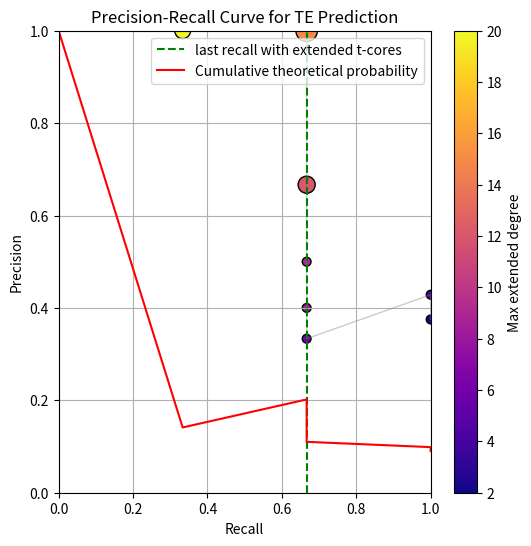

Reproduce this figure in Python.
from matplotlib.colors import Normalize, LogNorm
import matplotlib.pyplot as plt
import numpy as np
import sys
import matplotlib.collections as mcoll


def colorline(
        x, y, z=None, cmap=plt.get_cmap('copper'), norm=plt.Normalize(0.0, 1.0),
        linewidth=3, alpha=1.0):
    """
    http://nbviewer.ipython.org/github/dpsanders/matplotlib-examples/blob/master/colorline.ipynb
    http://matplotlib.org/examples/pylab_examples/multicolored_line.html
    Plot a colored line with coordinates x and y
    Optionally specify colors in the array z
    Optionally specify a colormap, a norm function and a line width
    """

    # Default colors equally spaced on [0,1]:
    if z is None:
        z = np.linspace(0.0, 1.0, len(x))

    # Special case if a single number:
    if not hasattr(z, "__iter__"):  # to check for numerical input -- this is a hack
        z = np.array([z])

    z = np.asarray(z)

    segments = make_segments(x, y)
    lc = mcoll.LineCollection(segments, array=z, cmap=cmap, norm=norm,
                              linewidth=linewidth, alpha=alpha)

    ax = plt.gca()
    ax.add_collection(lc)

    return lc


def make_segments(x, y):
    """
    Create list of line segments from x and y coordinates, in the correct format
    for LineCollection: an array of the form numlines x (points per line) x 2 (x
    and y) array
    """

    points = np.array([x, y]).T.reshape(-1, 1, 2)
    segments = np.concatenate([points[:-1], points[1:]], axis=1)
    return segments


def size_to_proba(size, rate):
    # From a size number of pick elements (of probability rate) compute the probability to pick at least one of them
    return 1 - (1 - rate) ** size


def _parse_te_field(field):
    """Return a set of TE names from a core label; empty set = false positive."""
    if field is None:
        return set()
    if isinstance(field, (list, tuple, set)):
        return {str(x).strip() for x in field if str(x).strip() and str(x).strip() != "*"}
    s = str(field).strip()
    if s == "" or s == "*":
        return set()
    # allow "TE1; TE2" or "TE1;TE2"
    parts = [p.strip() for p in s.replace(";", "; ").split("; ")]
    return {p for p in parts if p and p != "*"}


def cumulative_pr_from_core_list(core_te_labels, true_te_set, unitig_te_labels=None):
    """
    Walk cores (then optional unitigs) in order and build cumulative precision / recall.

    Parameters
    ----------
    core_te_labels : list
        Ordered list, one entry per core. Examples:
          ["TE1", "", "TE2"]
          ["TE1; TE2", "", "TE3"]
    true_te_set : set of str
        Expressed TE consensus names (ground truth for recall).
    unitig_te_labels : list, optional
        Extra points after cores (e.g. unitigs with extended degree < t),
        same label format as cores.

    Returns
    -------
    precision_list, recall_list, TP_list, FP_list, TP_te_list, FN_list, n_cores
        n_cores is the number of core points (before unitig extension).
    """
    true_te_set = set(true_te_set)
    TP = 0
    TP_te = 0
    FP = 0
    FN = len(true_te_set)
    TE_seen = set()

    TP_list, FP_list, TP_te_list, FN_list = [], [], [], []
    precision_list, recall_list = [], []

    labels = list(core_te_labels)
    n_cores = len(labels)
    if unitig_te_labels is not None:
        labels = labels + list(unitig_te_labels)

    for field in labels:
        TE_set = _parse_te_field(field)
        if len(TE_set) > 0:
            TP += 1
        else:
            FP += 1

        for TE in TE_set:
            if TE in TE_seen:
                continue
            if TE in true_te_set:
                FN -= 1
                TP_te += 1
            TE_seen.add(TE)

        TP_list.append(TP)
        FP_list.append(FP)
        TP_te_list.append(TP_te)
        FN_list.append(FN)
        precision = TP / (TP + FP) if (TP + FP) > 0 else 1.0
        recall = TP_te / (TP_te + FN) if (TP_te + FN) > 0 else 0.0
        precision_list.append(precision)
        recall_list.append(recall)

    return precision_list, recall_list, TP_list, FP_list, TP_te_list, FN_list, n_cores


def plot_pr_from_core_list(
        core_te_labels,
        true_te_set,
        output_png="pr_from_core_list.png",
        ranks=None,
        title="Precision-Recall Curve for TE Prediction",
        rate=None,
        core_sizes=None,
        unitig_te_labels=None,
        unitig_ranks=None,
):
    """
    Plot a precision-recall curve from an ordered core?TE label list,
    optionally extended with unitigs (size 1 on the plot).

    ranks : optional list of scores to colour core points (e.g. max extended degree).
    unitig_te_labels / unitig_ranks : optional extension after cores (Ch.4-style U^{<t}).
    rate / core_sizes : optional null-model overlay (same spirit as seq_cons_roc_curve.py).
    """
    n_cores = len(core_te_labels)
    n_unitigs = len(unitig_te_labels) if unitig_te_labels is not None else 0

    if ranks is not None and len(ranks) != n_cores:
        raise ValueError(
            f"ranks length ({len(ranks)}) must match core_te_labels ({n_cores})"
        )
    if core_sizes is not None and len(core_sizes) != n_cores:
        raise ValueError(
            f"core_sizes length ({len(core_sizes)}) must match core_te_labels ({n_cores})"
        )
    if unitig_te_labels is not None:
        if unitig_ranks is None:
            raise ValueError("unitig_ranks is required when unitig_te_labels is set")
        if len(unitig_ranks) != n_unitigs:
            raise ValueError(
                f"unitig_ranks length ({len(unitig_ranks)}) must match "
                f"unitig_te_labels ({n_unitigs})"
            )

    precision_list, recall_list, TP_list, FP_list, TP_te_list, FN_list, n_cores = (
        cumulative_pr_from_core_list(
            core_te_labels, true_te_set, unitig_te_labels=unitig_te_labels
        )
    )

    n = n_cores + n_unitigs
    if ranks is None:
        ranks = list(range(n_cores, 0, -1))
    ranks_all = list(ranks)
    if unitig_ranks is not None:
        ranks_all = ranks_all + list(unitig_ranks)
    c = np.array(ranks_all, dtype=float)

    if core_sizes is None:
        size_cores = np.full(n_cores, 80.0)
    else:
        size_cores = np.array(core_sizes, dtype=float)
        if n_cores > 0 and size_cores.max() > size_cores.min():
            size_cores = (size_cores - size_cores.min()) / (size_cores.max() - size_cores.min()) * 200 + 40
        else:
            size_cores = np.full(n_cores, 80.0)
    # Unitigs: fixed marker size 1 (then scaled like a tiny point for visibility)
    size_unitigs = np.full(n_unitigs, 1.0)
    if n_unitigs > 0:
        # map size value 1 onto the same visual scale as cores (min bubble ~40)
        if core_sizes is not None and n_cores > 0:
            raw = np.concatenate([np.array(core_sizes, dtype=float), size_unitigs])
            if raw.max() > raw.min():
                size = (raw - raw.min()) / (raw.max() - raw.min()) * 200 + 40
            else:
                size = np.concatenate([size_cores, np.full(n_unitigs, 40.0)])
        else:
            size = np.concatenate([size_cores, np.full(n_unitigs, 40.0)])
    else:
        size = size_cores

    last_r_cores = recall_list[n_cores - 1] if n_cores > 0 else 0.0
    last_r = recall_list[-1] if recall_list else 0.0
    print(
        f"Recall after cores: {last_r_cores:.4f} | final recall: {last_r:.4f} | "
        f"true TEs: {len(true_te_set)} | "
        f"TP: {TP_list[-1] if TP_list else 0} | FP: {FP_list[-1] if FP_list else 0} | "
        f"TP_TE: {TP_te_list[-1] if TP_te_list else 0}"
    )

    norm = (
        LogNorm(vmin=c.min(), vmax=c.max())
        if (c > 0).all() and (c.max() / max(c.min(), 1e-12) > 10)
        else Normalize(vmin=c.min(), vmax=c.max())
    )
    fig, ax = plt.subplots(figsize=(6, 6))
    ax.set_xlim(0.0, 1.0)
    ax.set_ylim(0.0, 1.0)
    sc = ax.scatter(
        recall_list, precision_list, c=c, cmap="plasma", norm=norm, s=size, edgecolors="k"
    )
    ax.plot(recall_list, precision_list, color="grey", alpha=0.4, linewidth=1)
    ax.axvline(
        x=last_r_cores,
        color="green",
        linestyle="--",
        label="last recall with extended t-cores",
    )

    sizes_for_null = None
    if rate is not None:
        if core_sizes is not None:
            sizes_for_null = list(core_sizes) + [1] * n_unitigs
        else:
            sizes_for_null = [1] * n
        proba_comp = [size_to_proba(s, rate) for s in sizes_for_null]
        # Empty set: 100% precision, 0% recall
        recall_null = [0.0]
        precision_proba_cumul = [1.0]
        cumul = 0.0
        tot = 0
        for p in proba_comp:
            cumul += p
            tot += 1
            precision_proba_cumul.append(cumul / tot)
            recall_null.append(recall_list[tot - 1])
        ax.plot(
            recall_null,
            precision_proba_cumul,
            color="red",
            label="Cumulative theoretical probability",
        )

    ax.set_xlabel("Recall")
    ax.set_ylabel("Precision")
    ax.set_title(title)
    ax.grid(True)
    ax.legend(loc="upper right")
    cbar = plt.colorbar(sc, ax=ax)
    cbar.set_label("Max extended degree")
    plt.savefig(output_png, bbox_inches="tight")
    plt.show()
    plt.close()
    print(f"Saved: {output_png}")
    return precision_list, recall_list


def _read_true_te_file(path):
    true_te_set = set()
    with open(path, "r") as f:
        for i, line in enumerate(f):
            line = line.strip()
            if not line:
                continue
            # allow TE_coverage_count_ab_filtered.txt (header + tab fields)
            if i == 0 and ("\t" in line or line.lower().startswith("te")):
                # skip header-like first line if it looks like a header
                parts = line.split("\t")
                if parts[0].lower() in {"te", "name", "id", "consensus"} or "count" in line.lower():
                    continue
            TE = line.split("\t")[0].strip()
            if TE:
                true_te_set.add(TE)
    return true_te_set


def _read_core_labels_file(path):
    labels = []
    with open(path, "r") as f:
        for line in f:
            # keep empty lines as false positives; strip newline only
            labels.append(line.rstrip("\n").rstrip("\r"))
    return labels


# ---------------------------------------------------------------------------
# Example list API (edit this block or import plot_pr_from_core_list)
# ---------------------------------------------------------------------------
EXAMPLE_CORE_TE_LIST = ["TE1","TE2", ""]#, "TE2", "TE1"]
EXAMPLE_TRUE_TE_SET = {"TE1", "TE2", "TE3"}
EXAMPLE_EXTENDED_DEGREE_CORES_LIST = [20,15,12]#,11,9]
EXAMPLE_SIZE_CORES_LIST = [5,10,6]#,7,3]#, 10, 3]

EXAMPLE_UNITIG_TE_LIST = [ "", "","", "TE3", ""]
EXAMPLE_EXTENDED_DEGREE_UNITIG_LIST = [9, 8, 6, 4, 2]

if __name__ == "__main__":
    Arg = sys.argv[:]

    # Minimal in-code example: python3 list_cores_roc_curve.py
    if len(Arg) == 1:
        if len(EXAMPLE_CORE_TE_LIST) != len(EXAMPLE_EXTENDED_DEGREE_CORES_LIST):
            raise ValueError(
                "EXAMPLE_CORE_TE_LIST and EXAMPLE_EXTENDED_DEGREE_CORES_LIST must have the same length"
            )
        if len(EXAMPLE_CORE_TE_LIST) != len(EXAMPLE_SIZE_CORES_LIST):
            raise ValueError(
                "EXAMPLE_CORE_TE_LIST and EXAMPLE_SIZE_CORES_LIST must have the same length"
            )
        if len(EXAMPLE_UNITIG_TE_LIST) != len(EXAMPLE_EXTENDED_DEGREE_UNITIG_LIST):
            raise ValueError(
                "EXAMPLE_UNITIG_TE_LIST and EXAMPLE_EXTENDED_DEGREE_UNITIG_LIST must have the same length"
            )
        plot_pr_from_core_list(
            EXAMPLE_CORE_TE_LIST,
            EXAMPLE_TRUE_TE_SET,
            output_png="pr_from_core_list_example.png",
            title="Precision-Recall Curve for TE Prediction",
            ranks=EXAMPLE_EXTENDED_DEGREE_CORES_LIST,
            core_sizes=EXAMPLE_SIZE_CORES_LIST,
            unitig_te_labels=EXAMPLE_UNITIG_TE_LIST,
            unitig_ranks=EXAMPLE_EXTENDED_DEGREE_UNITIG_LIST,
            rate=0.03,
        )
        exit(0)

    if len(Arg) not in [4, 5]:
        print(
            "Use :\n"
            f"  {Arg[0]}\n"
            f"  {Arg[0]} true_TEs.txt cores_labels.txt output.png [rate]\n"
            "\n"
            "Or import plot_pr_from_core_list([...], true_te_set, output_png=...)\n"
            'cores_labels.txt: one core per line, e.g. "TE1", "", "TE1; TE2"'
        )
        print("Arg used : ")
        print(Arg)
        exit(1)

    true_te_set = _read_true_te_file(Arg[1])
    core_te_labels = _read_core_labels_file(Arg[2])
    out = Arg[3]
    rate = float(Arg[4]) / 100.0 if len(Arg) == 5 else None

    print("Number of true TEs: " + str(len(true_te_set)))
    print("Number of cores: " + str(len(core_te_labels)))

    plot_pr_from_core_list(
        core_te_labels,
        true_te_set,
        output_png=out,
        rate=rate,
        core_sizes=[1] * len(core_te_labels) if rate is not None else None,
    )
